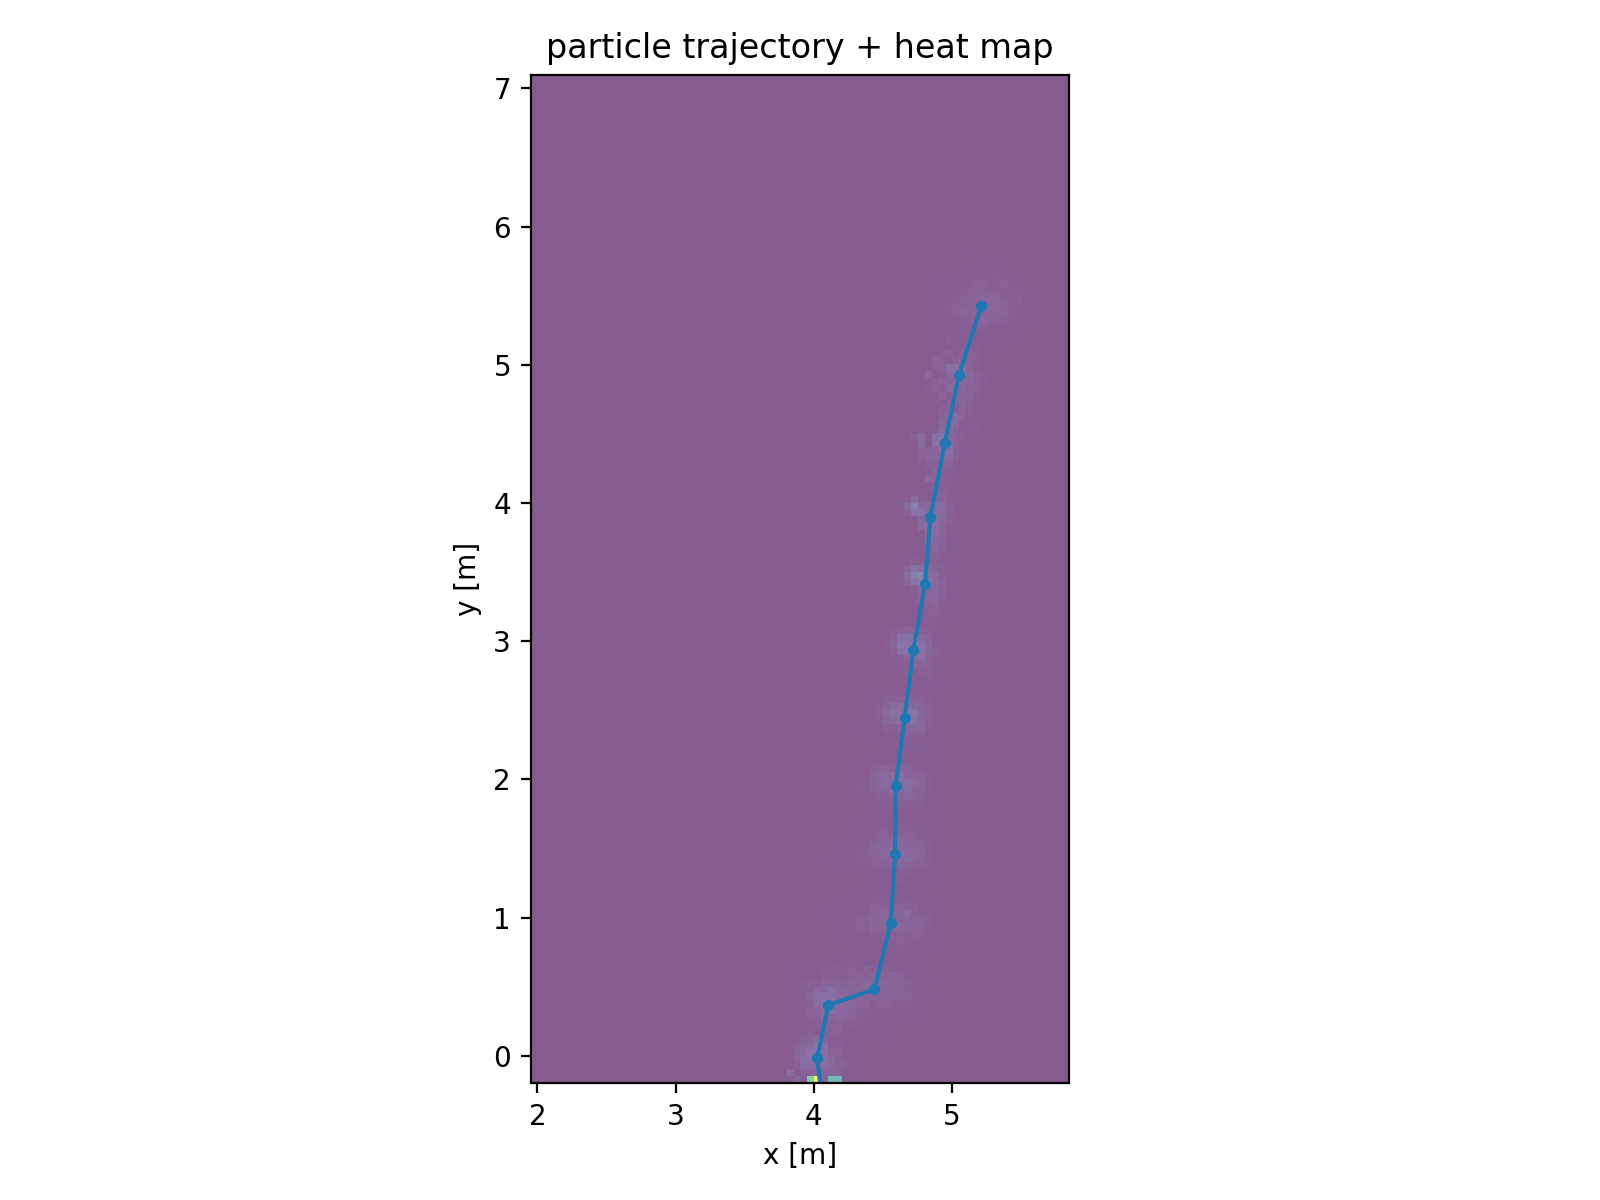

The file beside this chart, header and first rows:
step_idx, timestamp, dt, heading_change_rad, step_length_m, x_m, y_m, var_x, var_y, neff, inside_map
0, 2.321, 0.03414, 0.0, 0.5, 5.211, 5.426, 0.02549, 0.01767, 2235, 1.0
1, 4.477, 0.02666, 0.169, 0.5, 5.05, 4.924, 0.01595, 0.02254, 3000, 1.0
2, 5.06, 0.03453, 0.1274, 0.5, 4.948, 4.435, 0.01071, 0.01839, 3000, 1.0
3, 6.019, 0.02789, -0.09201, 0.5, 4.844, 3.899, 0.007642, 0.01396, 3000, 1.0
4, 6.663, 0.03359, 0.1206, 0.5, 4.805, 3.417, 0.007444, 0.01096, 1839, 1.0
5, 7.281, 0.02709, -0.1398, 0.5, 4.72, 2.934, 0.009144, 0.01008, 3000, 1.0
6, 7.87, 0.02662, 0.04007, 0.5, 4.657, 2.444, 0.01305, 0.01008, 2814, 1.0
7, 8.516, 0.02652, -0.006901, 0.5, 4.592, 1.952, 0.0192, 0.01069, 2612, 1.0
8, 9.107, 0.03371, 0.1571, 0.5, 4.588, 1.457, 0.02463, 0.01163, 2313, 1.0
9, 9.766, 0.03353, -0.0442, 0.5, 4.557, 0.9615, 0.02965, 0.01235, 2050, 1.0
10, 10.57, 0.03347, -0.2477, 0.5, 4.438, 0.48, 0.03385, 0.01304, 1953, 1.0
11, 11.33, 0.03359, -1.188, 0.5, 4.105, 0.3669, 0.01337, 0.01361, 3000, 1.0
12, 12.21, 0.02796, 1.033, 0.5, 4.024, -0.01704, 0.009817, 0.008857, 3000, 1.0
13, 12.75, 0.03154, 0.559, 0.5, 4.049, -0.2195, 0.007575, 0.0006635, 3000, 1.0
14, 13.47, 0.03179, 0.442, 0.5, 4.318, -0.6395, 0.01026, 0.001146, 3000, 0.0
15, 14.15, 0.03384, -0.2507, 0.5, 4.477, -1.112, 0.01482, 0.002133, 3000, 0.0
16, 14.81, 0.03358, -0.1768, 0.5, 4.554, -1.605, 0.02245, 0.003283, 3000, 0.0
17, 15.63, 0.02709, 0.4, 0.5, 4.811, -2.032, 0.03231, 0.005317, 3000, 0.0
18, 16.58, 0.02665, 1.398, 0.5, 5.282, -1.872, 0.02929, 0.011, 3000, 0.0
19, 17.3, 0.02666, -0.884, 0.5, 5.712, -2.122, 0.03703, 0.02051, 3000, 0.0
20, 17.96, 0.02648, -1.093, 0.5, 5.702, -2.619, 0.05505, 0.02133, 3000, 0.0
21, 18.6, 0.0278, -0.4413, 0.5, 5.487, -3.067, 0.07734, 0.01709, 3000, 0.0
22, 19.18, 0.03513, 0.6883, 0.5, 5.594, -3.551, 0.109, 0.02035, 3000, 0.0
23, 19.81, 0.03284, 0.3376, 0.5, 5.851, -3.975, 0.1439, 0.02834, 3000, 0.0
24, 20.44, 0.02776, 0.3778, 0.5, 6.242, -4.278, 0.1733, 0.04503, 3000, 0.0
25, 21.17, 0.03152, 0.1575, 0.5, 6.674, -4.518, 0.2009, 0.07007, 3000, 0.0
26, 22.55, 0.03149, 0.7517, 0.5, 7.156, -4.409, 0.1901, 0.1073, 3000, 0.0
27, 23.79, 0.02786, -1.617, 0.5, 7.266, -4.889, 0.2468, 0.1195, 3000, 0.0
28, 27.5, 0.02676, -0.3383, 0.5, 7.216, -5.38, 0.3166, 0.1161, 3000, 0.0
